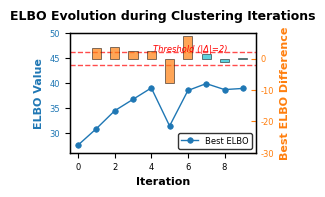

The script that saved this image:
import matplotlib.pyplot as plt
import numpy as np
from matplotlib.ticker import MaxNLocator

# Use more universal font settings
plt.rcParams.update({
    'font.family': 'sans-serif',
    'font.sans-serif': ['Arial', 'DejaVu Sans', 'Helvetica'],
    'font.size': 7,
    'pdf.fonttype': 42,
    'ps.fonttype': 3,
    'text.usetex': False,
})

# Set figure dimensions (precisely 70mm × 50mm)
WIDTH_MM = 70
HEIGHT_MM = 50
fig, ax1 = plt.subplots(figsize=(WIDTH_MM/25.4, HEIGHT_MM/25.4))

# Scientific plotting style settings - precisely meeting requirements
plt.rcParams.update({
    'axes.linewidth': 1.0,  # 1pt line width for axes
    'axes.edgecolor': 'black',
    'axes.grid': False,  # Turn off grid lines
    'legend.frameon': True,
    'legend.framealpha': 0.8,
    'legend.fancybox': True,
    'legend.edgecolor': 'black',
    'legend.fontsize': 6,
    'figure.dpi': 300,
    'savefig.dpi': 300,
    
    # Precise tick length settings (1mm = 3.54 points, 0.6mm = 2.13 points)
    'xtick.major.size': 3.54,  # Major ticks 1mm
    'xtick.minor.size': 2.13,  # Minor ticks 0.6mm
    'ytick.major.size': 3.54,  # Major ticks 1mm
    'ytick.minor.size': 2.13,  # Minor ticks 0.6mm
    
    'xtick.major.width': 0.8,  # Tick line width
    'ytick.major.width': 0.8,
    'xtick.minor.width': 0.6,
    'ytick.minor.width': 0.6,
    
    'xtick.direction': 'in',
    'ytick.direction': 'in',
    'lines.linewidth': 1.0,  # 1pt line width
    'lines.markersize': 4,
})

# Iteration data
iterations = [0, 1, 2, 3, 4, 5, 6, 7, 8, 9]

# Best ELBO values
best_elbo = ['27.5452', '30.8565', '34.4512', '36.7469', '39.0379', '31.3860', '38.5289', '39.9130', '38.7074', '38.9396']  # from bgmm.py output
best_elbo = [float(i) for i in best_elbo]

# Calculate differences (starting from iteration 1)
diffs = [best_elbo[i] - best_elbo[i-1] for i in range(1, len(best_elbo))]

# ========= Primary Y-axis: Best ELBO curve =========
# Plot Best ELBO curve
ax1.plot(iterations, best_elbo, 
         label='Best ELBO', 
         color='#1f77b4', 
         marker='o', 
         markersize=4,
         linewidth=1.0,  # 1pt line width
         linestyle='-',
         markeredgewidth=0.5,
         zorder=3)

# Set primary axis labels
ax1.set_xlabel('Iteration', fontsize=8, fontweight='bold')
ax1.set_ylabel('ELBO Value', fontsize=8, fontweight='bold', color='#1f77b4')
ax1.set_title('ELBO Evolution during Clustering Iterations', 
             fontsize=9, fontweight='bold', pad=10)
ax1.xaxis.set_major_locator(MaxNLocator(integer=True))
ax1.grid(False)  # Ensure primary axis grid lines are off
ax1.tick_params(axis='y', labelcolor='#1f77b4', labelsize=6)
ax1.tick_params(axis='both', which='major', labelsize=6)

# ========= Secondary Y-axis: Best ELBO differences =========
ax2 = ax1.twinx()
ax2.set_ylabel('Best ELBO Difference', fontsize=8, fontweight='bold', color='#ff7f0e')
ax2.tick_params(axis='y', which='major', labelsize=6, colors='#ff7f0e')
ax2.grid(False)  # Ensure secondary axis grid lines are off

# Plot difference bars (starting from iteration 1)
bar_positions = [1, 2, 3, 4, 5, 6, 7, 8, 9]
bars = ax2.bar(bar_positions, diffs, 
               color=['#ff7f0e' if abs(d) >= 2 else '#17becf' for d in diffs],
               alpha=0.7, 
               width=0.5,
               edgecolor='k',
               linewidth=0.5,
               zorder=2)

# Note: Removed the loop for adding difference value labels, this is the key modification to remove numeric labels on bars

# Add convergence threshold lines (±2)
ax2.axhline(y=2, color='r', linestyle='--', linewidth=1, alpha=0.7, zorder=1)
ax2.axhline(y=-2, color='r', linestyle='--', linewidth=1, alpha=0.7, zorder=1)
ax2.text(4.1, 2.2, 'Threshold (|Δ|=2)', 
         color='r', fontsize=6, fontstyle='italic', zorder=4)

# Set secondary axis range from -30 to 5
ax1.set_ylim(26, 50)
ax2.set_ylim(-30, 8)

# Combine legends
lines1, labels1 = ax1.get_legend_handles_labels()
ax1.legend(lines1, labels1, loc='lower right', fontsize=6)

# Precise layout adjustment - ensure overall dimensions 70mm×50mm
plt.tight_layout(pad=1.0, rect=(0, 0, 1, 1))  # Remove extra margins

# Save as PDF (ensure text is editable)
plt.savefig('best_elbo_evolution.pdf', format='pdf', bbox_inches='tight', pad_inches=0.01)

# Save as SVG (AI compatible)
plt.savefig('best_elbo_evolution.svg', format='svg', bbox_inches='tight', pad_inches=0.01)

plt.show()
